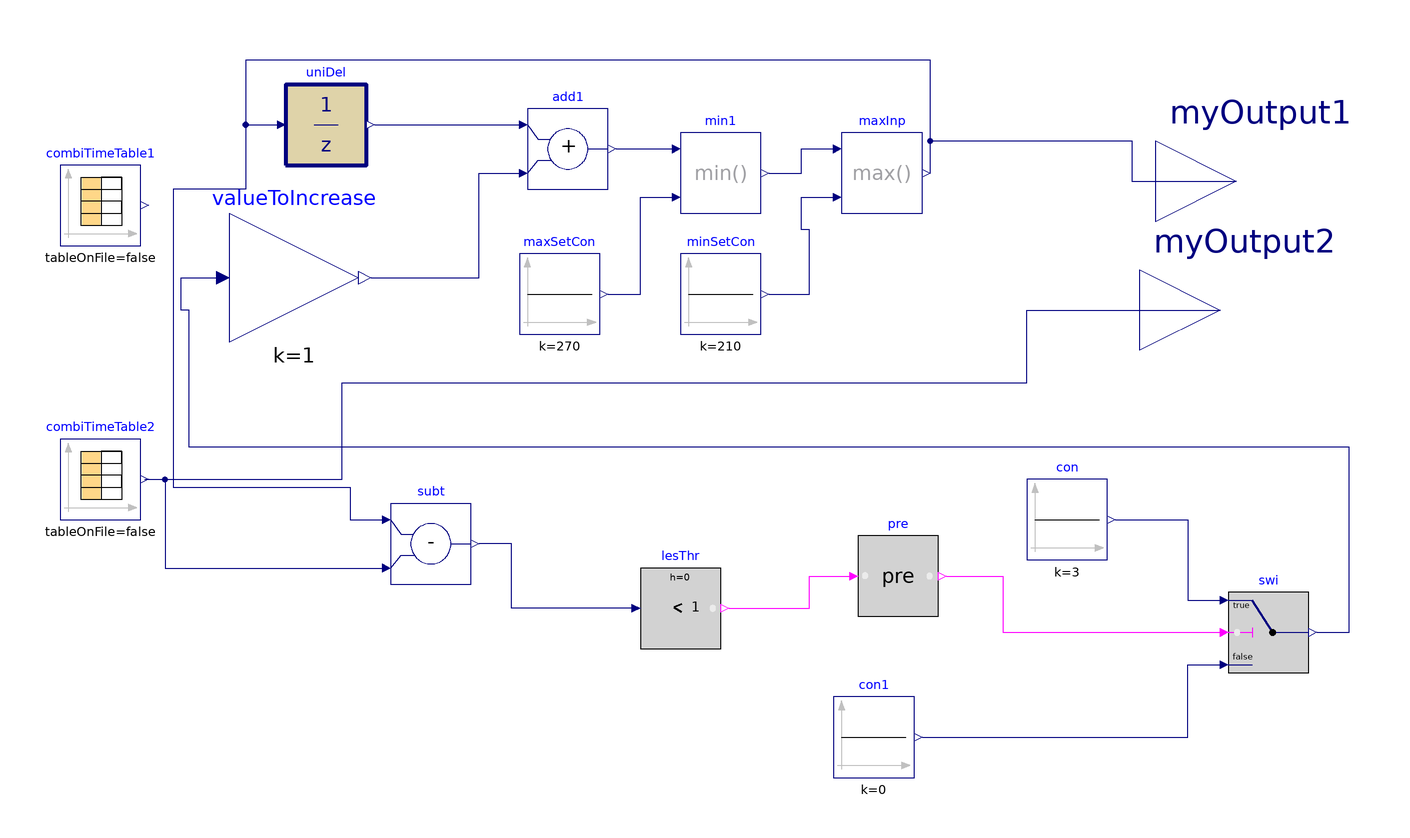

The component connection diagram of the Modelica model below, drawn from its own Placement and Line annotations.

model cdlExample3
  Buildings.Controls.OBC.CDL.Discrete.UnitDelay uniDel(final samplePeriod=180,
      final y_start=21)
    "Output the input signal with a unit delay"
    annotation (Placement(transformation(extent={{-106,14},{-86,34}})));
  Buildings.Controls.OBC.CDL.Reals.Add add1
    "Increase setpoint by amount of value defined from reset logic"
    annotation (Placement(transformation(extent={{-46,8},{-26,28}})));
  Buildings.Controls.OBC.CDL.Reals.Min min1
    "Reset setpoint should not be higher than the maximum setpoint"
    annotation (Placement(transformation(extent={{-8,2},{12,22}})));
  Buildings.Controls.OBC.CDL.Reals.Max maxInp
    "Reset setpoint should not be lower than the minimum setpoint"
    annotation (Placement(transformation(extent={{32,2},{52,22}})));
  Buildings.Controls.OBC.CDL.Reals.Sources.Constant maxSetCon(k=270)
    "Maximum setpoint constant"
    annotation (Placement(transformation(extent={{-48,-28},{-28,-8}})));
  Buildings.Controls.OBC.CDL.Reals.Sources.Constant minSetCon(k=210)
    "Minimum setpoint constant"
    annotation (Placement(transformation(extent={{-8,-28},{12,-8}})));
  Buildings.Controls.OBC.CDL.Interfaces.RealOutput myOutput1 annotation (
      Placement(transformation(extent={{110,-10},{150,30}}), iconTransformation(
          extent={{100,-20},{140,20}})));
  Modelica.Blocks.Sources.CombiTimeTable combiTimeTable1(
    table=[0,0.15; 10800,0.25; 21600,-0.1; 32400,0.05; 43200,0; 54000,-0.15;
        64800,0.2; 75600,-0.05; 86400,0.1],
    smoothness=Modelica.Blocks.Types.Smoothness.ConstantSegments,
    extrapolation=Modelica.Blocks.Types.Extrapolation.HoldLastPoint)
    annotation (Placement(transformation(extent={{-162,-6},{-142,14}})));
  Buildings.Controls.OBC.CDL.Reals.LessThreshold lesThr(t=1)
    annotation (Placement(transformation(extent={{-18,-106},{2,-86}})));
  Modelica.Blocks.Sources.CombiTimeTable combiTimeTable2(
    table=[0,205; 43200,265; 86400,290],
    smoothness=Modelica.Blocks.Types.Smoothness.LinearSegments,
    extrapolation=Modelica.Blocks.Types.Extrapolation.HoldLastPoint)
    annotation (Placement(transformation(extent={{-162,-74},{-142,-54}})));
  Buildings.Controls.OBC.CDL.Reals.Subtract subt
    annotation (Placement(transformation(extent={{-80,-90},{-60,-70}})));
  Buildings.Controls.OBC.CDL.Reals.Switch swi
    annotation (Placement(transformation(extent={{128,-112},{148,-92}})));
  Buildings.Controls.OBC.CDL.Reals.Sources.Constant con(k=3)
    annotation (Placement(transformation(extent={{78,-84},{98,-64}})));
  Buildings.Controls.OBC.CDL.Reals.Sources.Constant con1(k=0)
    annotation (Placement(transformation(extent={{30,-138},{50,-118}})));
  Buildings.Controls.OBC.CDL.Interfaces.RealOutput myOutput2 annotation (
      Placement(transformation(extent={{106,-42},{146,-2}}), iconTransformation(
          extent={{100,-20},{140,20}})));
  Buildings.Controls.OBC.CDL.Logical.Pre pre
    annotation (Placement(transformation(extent={{36,-98},{56,-78}})));
  Buildings.Controls.OBC.CDL.Reals.MultiplyByParameter valueToIncrease(k=1)
    annotation (Placement(transformation(extent={{-120,-30},{-88,2}})));
equation
  connect(uniDel.y,add1. u1)
    annotation (Line(points={{-84,24},{-48,24}},
      color={0,0,127}));
  connect(minSetCon.y,maxInp. u2)
    annotation (Line(points={{14,-18},{24,-18},{24,-2},{22,-2},{22,6},{30,6}},
      color={0,0,127}));
  connect(maxSetCon.y,min1. u2)
    annotation (Line(points={{-26,-18},{-18,-18},{-18,6},{-10,6}},
      color={0,0,127}));
  connect(add1.y,min1. u1)
    annotation (Line(points={{-24,18},{-10,18}},
                                               color={0,0,127}));
  connect(min1.y,maxInp. u1)
    annotation (Line(points={{14,12},{22,12},{22,18},{30,18}},
                                                             color={0,0,127}));
  connect(maxInp.y,uniDel. u) annotation (Line(points={{54,12},{54,40},{-116,40},
          {-116,24},{-108,24}},   color={0,0,127}));
  connect(maxInp.y, myOutput1) annotation (Line(points={{54,12},{54,20},{104,20},
          {104,10},{130,10}}, color={0,0,127}));
  connect(lesThr.u, subt.y) annotation (Line(points={{-20,-96},{-50,-96},{-50,
          -80},{-58,-80}}, color={0,0,127}));
  connect(maxInp.y, subt.u1) annotation (Line(points={{54,12},{54,40},{-116,40},
          {-116,8},{-134,8},{-134,-66},{-90,-66},{-90,-74},{-82,-74}}, color={0,
          0,127}));
  connect(combiTimeTable2.y[1], subt.u2) annotation (Line(points={{-141,-64},{
          -136,-64},{-136,-86},{-82,-86}}, color={0,0,127}));
  connect(con.y, swi.u1) annotation (Line(points={{100,-74},{118,-74},{118,-94},
          {126,-94}}, color={0,0,127}));
  connect(con1.y, swi.u3) annotation (Line(points={{52,-128},{118,-128},{118,
          -110},{126,-110}}, color={0,0,127}));
  connect(combiTimeTable2.y[1], myOutput2) annotation (Line(points={{-141,-64},
          {-92,-64},{-92,-40},{78,-40},{78,-22},{126,-22}}, color={0,0,127}));
  connect(lesThr.y, pre.u) annotation (Line(points={{4,-96},{24,-96},{24,-88},{
          34,-88}}, color={255,0,255}));
  connect(pre.y, swi.u2) annotation (Line(points={{58,-88},{72,-88},{72,-102},{
          126,-102}}, color={255,0,255}));
  connect(valueToIncrease.y, add1.u2) annotation (Line(points={{-84.8,-14},{-58,
          -14},{-58,12},{-48,12}}, color={0,0,127}));
  connect(swi.y, valueToIncrease.u) annotation (Line(points={{150,-102},{158,
          -102},{158,-56},{-130,-56},{-130,-22},{-132,-22},{-132,-14},{-123.2,
          -14}}, color={0,0,127}));
  annotation (Icon(coordinateSystem(preserveAspectRatio=false)), Diagram(
        coordinateSystem(preserveAspectRatio=false)));
end cdlExample3;